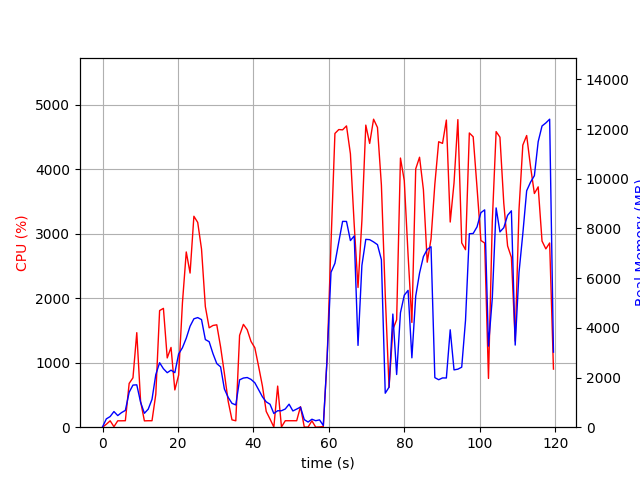

The data file committed next to this chart (first rows):
elapsed_time, nproc, cpu, mem_real, mem_virtual
4.124641418457031e-05, 1, 0.0, 14.37, 1609
1.006, 2, 45.7, 335.5, 982.6
2.013, 2, 99.3, 429.1, 1061
3.021, 3, 7.9, 629.8, 2294
4.03, 2, 99.2, 467.4, 1768
5.038, 2, 99.2, 588.3, 1906
6.046, 2, 100.3, 675.9, 1988
7.053, 4, 678.3, 1408, 3810
8.063, 5, 765.5, 1696, 4784
9.073, 5, 1465, 1706, 4497
10.08, 3, 401.4, 1005, 3161
11.09, 2, 98.2, 559.7, 1904
12.1, 2, 100.2, 724.8, 2154
13.11, 3, 100.2, 1121, 3143
14.12, 4, 511.1, 2120, 4824
15.12, 4, 1807, 2596, 5224
16.13, 4, 1842, 2355, 5066
17.14, 4, 1073, 2194, 5304
18.15, 4, 1236, 2296, 5712
19.16, 4, 577.3, 2195, 5852
20.17, 5, 807.0, 2948, 7452
21.18, 5, 1929, 3200, 7406
22.19, 5, 2716, 3582, 7871
23.2, 5, 2389, 4065, 8172
24.21, 5, 3269, 4364, 8414
25.22, 5, 3173, 4413, 8612
26.23, 5, 2759, 4332, 8769
27.25, 4, 1868, 3528, 8087
28.26, 4, 1540, 3442, 8535
29.27, 3, 1576, 2961, 6730
30.28, 3, 1587, 2561, 6276
31.29, 3, 1244, 2429, 6360
32.29, 2, 834.0, 1539, 3578
33.3, 2, 400.7, 1200, 3722
34.31, 2, 114.1, 960.7, 3742
35.32, 2, 99.3, 896.2, 3786
36.32, 2, 1423, 1906, 4064
37.33, 2, 1594, 1979, 4064
38.34, 2, 1511, 2000, 4080
39.35, 2, 1329, 1925, 4100
40.36, 2, 1232, 1789, 4120
41.37, 2, 941.3, 1508, 4140
42.37, 2, 638.1, 1223, 4160
43.38, 2, 244.1, 1020, 4184
44.39, 2, 126.7, 923.7, 4184
45.4, 2, 2.0, 551.4, 2244
46.41, 5, 637.1, 662.3, 4519
47.42, 8, 4.0, 662.4, 4787
48.43, 4, 100.2, 733.4, 2437
49.44, 5, 100.2, 926.7, 2944
50.45, 3, 100.2, 654.2, 2016
51.46, 3, 100.2, 729.6, 2128
52.46, 4, 318.2, 810.2, 2889
53.47, 3, 2.0, 303.4, 1524
54.48, 3, 2.0, 208.2, 1451
55.49, 3, 99.1, 320.6, 1553
56.5, 3, 1.0, 260.8, 1488
57.51, 3, 4.0, 295.1, 1524
58.51, 1, 9.9, 69.75, 1595
59.52, 1, 1069, 2806, 10181
... 59 more rows
